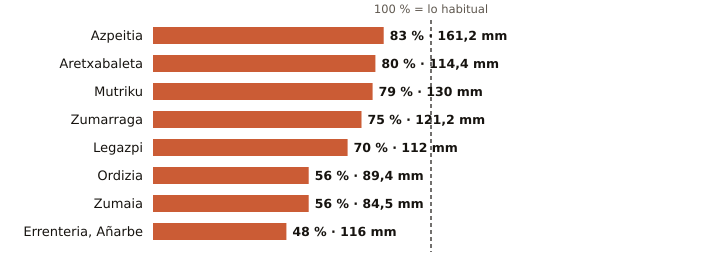

Data behind this chart, as committed beside it:
estacion, provincia, indicativo, mm_otono, referencia_mm, pct, periodo_referencia, hasta, hora
Azpeitia, Gipuzkoa, 1038X, 161.2, 195.1, 83, 2009-2025, 2026-10-30, 21
Aretxabaleta, Gipuzkoa, 1048X, 114.4, 142.3, 80, 2009-2025, 2026-10-30, 20
Mutriku, Gipuzkoa, 1052A, 130.0, 164.5, 79, 2009-2025, 2026-10-30, 21
Zumarraga, Gipuzkoa, 1037Y, 121.2, 162.2, 75, 2008-2025, 2026-10-30, 21
Legazpi, Gipuzkoa, 1037X, 112.0, 159.0, 70, 2003-2025, 2026-10-30, 21
Ordizia, Gipuzkoa, 1026X, 89.4, 160.2, 56, 2009-2025, 2026-10-30, 21
Zumaia, Gipuzkoa, 1041A, 84.5, 150.9, 56, 1991-2020, 2026-10-30, 21
Errenteria, Añarbe, Gipuzkoa, 1021X, 116.0, 239.3, 48, 2003-2025, 2026-10-30, 21
